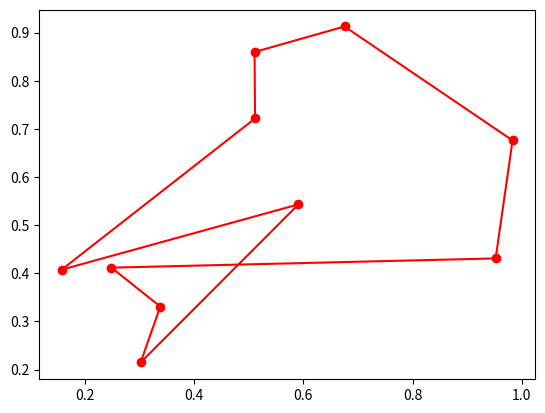

The matplotlib source for this figure:
import numpy as np
import matplotlib.pyplot as plt
from copy import deepcopy
import time

#with class TSP we can move everything to methods because it is self-sufficient class now
#in showing the Hamiltonian paths; class Cities contained only information about
#the number of cities and their coordinates, while TSP says more as it also contains configuration attribute!


class TSP5(): #has more attributes than Cities(); it has number of cities, 
#cities coordinated (relative positions) as well as configuration
    def __init__(self, n, x=None, y=None, seed=None):
        if ((not isinstance(n, int)) and (n>4)): 
            raise Exception("n needs to be an int > 4!")
        if seed is not None: np.random.seed(seed)
        self.n=n
        #self.config=np.array([i for i in range(n)]) #it cannot be passed as an argument as this is what
        #we want to find and do not know so it does not make sense to put it in the arguments
        self.config=np.zeros(n, dtype=int)
        self.init_config()
        if x is None: 
            self.x=np.random.random(n)
            self.y=np.random.random(n)
        elif y is None: 
            self.y=np.random.random(n)
        else:
            self.x=x
            self.y=y
    def init_config(self):
        n=self.n
        self.config[:]=np.random.permutation(n)
    def display(self):
        x, y, config=self.x, self.y, self.config
        plt.clf()
        plt.plot(x, y, "o", color="red") #plotting single points
        plt.plot(x[config], y[config], color="red") #plotting links between
        #points by indexing arrays of points by array containing the permutation
        #giving the desired order of links
        #we connect points (defined by their coordinates) in the order given by
        #the current configuration of TSP
        comeback=[config[-1], config[0]] # or config[n-1] instead of config[-1]
        plt.plot(x[comeback], y[comeback], color="red")
        plt.pause(0.001)
    def propose_move(self):
        n=self.n
        while True:
            e1=np.random.randint(n)
            e2=np.random.randint(n)
            if e1>e2:
                e1, e2=e2, e1
            if e2!=e1+1 and e2%(n-1)!=e1:
                break
        return (e1, e2)
    def accept_move(self, move):
        e1, e2=move
        self.config[e1+1:e2+1]=self.config[e2:e1:-1]
#!!! we could also do config=self.config, and then config[e1+1:e2+1] = config[e2:e1:-1] as modifying view changes array
    def distance(self, city1, city2):
        x=self.x
        y=self.y
        return np.sqrt((x[city1]-x[city2])**2+(y[city1]-y[city2])**2)
    
    def cost_difference(self, move):
        e1, e2=move
        n=self.n
        v1e1=self.config[e1] #vertex 1 of edge e1
        v2e1=self.config[(e1+1)%n] #%n not necessary #vertex 2 of edge e1; why do we have to write %n although
        #we have a guarantee that e1 is edge previous to e2 so it shouldn't go out of bounds
        v1e2=self.config[e2] #vertex 1 of edge e2
        v2e2=self.config[(e2+1)%n] #vertex 2 of edge e2
        cost_old_edges=self.distance(v1e1, v2e1)+self.distance(v1e2, v2e2)
        cost_new_edges=self.distance(v1e1, v1e2)+self.distance(v2e1, v2e2)
        return cost_new_edges-cost_old_edges
    
    '''
    def cost_difference(self, move):
        c_old = self.total_cost()
        new_probl = self.copy()
        new_probl.accept_move(move)
        c_new = new_probl.total_cost()
        return c_new - c_old
    '''
    
    def total_cost(self):
        n=self.n
        config=self.config
        cost=0.0
        for i in range(n):
            cost+=self.distance(config[i], config[(i+1)%n]) 
        return cost
    def copy(self): 
        return deepcopy(self)  
    
    '''
    ALTERNATIVELY WITH DEEP COPY DELTA_COST
    
    def copy(self):
        return deepcopy(self)


    def delta_cost(self, move):
        c_old = self.cost()
        new_probl = self.copy()
        new_probl.accept_move(move) # accept the move leads to modifying the configuration
        c_new = new_probl.cost()
        return c_new - c_old

    '''
       

def greedy5(problem, n_iter=10, n_restarts=10, seed=None): 
    if seed is None:
        np.random.seed(seed)
        
    best_route_global=None
    best_cost_global=np.inf

    for j in range(n_restarts):
        problem.init_config() #tsp also has initial configuration while initialized
        #but we need to change initial configuration upon each restart as we want to start from different points
        #that's the idea of runs of the algorithm, different initialization,
        #while iterations allow to explore more and more moves starting within one run of the algo
        #display(cities, route)
        print(1, problem.config)
        cost=problem.total_cost()
        for i in range(n_iter):
            move=problem.propose_move() 
            delta_cost=problem.cost_difference(move)
            if delta_cost<=0:
                problem.accept_move(move)
                print(2, problem.config)
                cost+=delta_cost
        if cost<best_cost_global: 
            best_cost_global=cost
            #best_route_global=TSP #.config #IT IS NOT SAFE
            best_route_global=problem.copy()
            print(3, problem.config, best_route_global.config)
            #print(f"Current cost is {best_cost_global}")
            #print(f"Current configuration is {best_route_global}.")
            #TSP.display()      
    problem.display()
    print(f"Final configuration: {best_route_global.config}, final cost: {best_cost_global}.")
    #print(f"Final cost is {best_cost_global}.")
    #print(f"Final configuration is {best_route_global}.")
    return best_route_global

t1=time.time()
a=TSP5(10)
b=greedy5(a)
t2=time.time()
print(f"TSP5 and greedy5 TIME = {t2-t1}") 

'''
Final configuration: [5 6 1 9 7 4 8 0 2 3], final cost: 3.42324717476915.
TSP5 and greedy5 TIME = 0.27654242515563965
'''

#SEE WHAT HAPPENS WHEN best_route_global=TSP.config
'''
when we do best_route_global=TSP:
    
a=TSP(10)
a.config
output: array([2, 7, 3, 1, 5, 8, 6, 9, 0, 4])
best=greedy3(a)
best.config
output: array([5, 8, 9, 0, 2, 4, 1, 7, 6, 3])
a.config
output: array([5, 8, 9, 0, 2, 4, 1, 7, 6, 3])
a.config[0]=0
a.config
output: array([0, 8, 9, 0, 2, 4, 1, 7, 6, 3])
best.config
output: array([0, 8, 9, 0, 2, 4, 1, 7, 6, 3])

'''


''' WITH DEEPCOPY

d=TSP(10)

d.config
Out[13]: array([2, 3, 6, 1, 9, 0, 8, 5, 4, 7])

e=greedy3(d)

d.config
Out[15]: array([6, 7, 2, 9, 5, 0, 8, 3, 4, 1])

e.config
Out[16]: array([1, 8, 6, 3, 4, 9, 5, 2, 7, 0])


'''